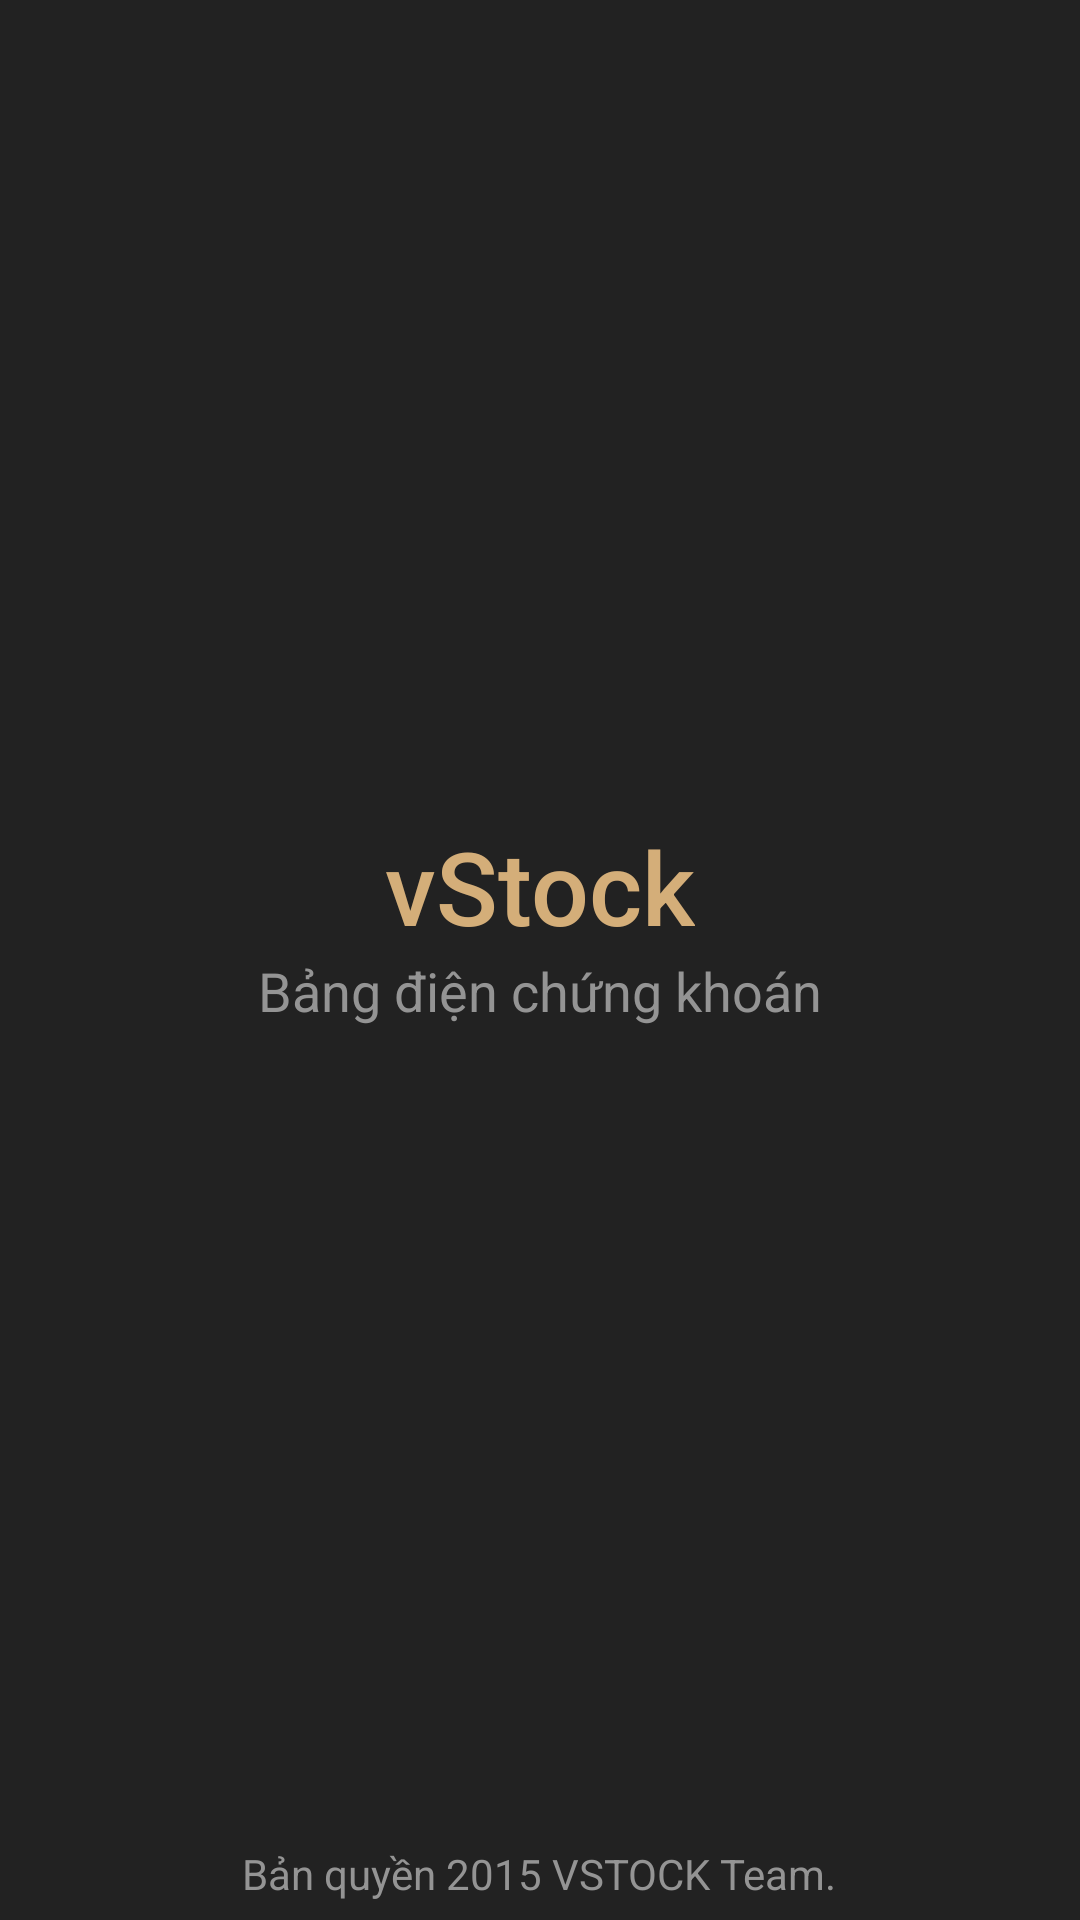

Reconstruct the res/layout file that produces this screen, plus the resources it refers to.
<!-- AndroidManifest.xml: application theme AppTheme -->
<!-- res/layout/fragment_splash.xml -->
<?xml version="1.0" encoding="utf-8"?>
<LinearLayout xmlns:android="http://schemas.android.com/apk/res/android"
                android:layout_width="match_parent"
                android:layout_height="match_parent"
                android:background="@color/background_very2_dark_gray"
                android:orientation="vertical">

    <View
        android:layout_width="match_parent"
        android:layout_height="0dp"
        android:layout_weight="1"
        />

    <TextView
        style="@style/Body2TextStyle"
        android:layout_width="wrap_content"
        android:layout_height="wrap_content"
        android:layout_gravity="center_horizontal"
        android:text="vStock"
        android:textColor="@color/colorPrimary"
        android:textSize="34dp"/>

    <TextView
        style="@style/CaptionTextStyle"
        android:layout_width="wrap_content"
        android:layout_height="wrap_content"
        android:layout_gravity="center_horizontal"
        android:text="Bảng điện chứng khoán"
        android:textColor="@color/text_blur"
        android:textSize="18dp"/>

    <View
        android:layout_width="match_parent"
        android:layout_height="0dp"
        android:layout_weight="1"
        />

    <TextView
        style="@style/CaptionTextStyle"
        android:layout_width="wrap_content"
        android:layout_height="wrap_content"
        android:layout_gravity="center_horizontal"
        android:layout_marginBottom="6dp"
        android:text="Bản quyền 2015 VSTOCK Team."
        android:textColor="@color/text_blur"
        android:textSize="14dp"/>

</LinearLayout>
<!-- resources referenced by this layout -->
<resources>
  <color name="background_very2_dark_gray">#222222</color>
  <color name="colorPrimary">#D4AE79</color>
  <color name="text_blur">#949494</color>
  <style name="Body2TextStyle" parent="TextAppearance.AppCompat.Body2">
          <item name="fontPath">fonts/Roboto-Regular.ttf</item>
          <item name="android:textSize">15dp</item>
      </style>
  <style name="CaptionTextStyle" parent="TextAppearance.AppCompat.Caption">
          <item name="fontPath">fonts/Roboto-Light.ttf</item>
          <item name="android:textSize">13dp</item>
      </style>
  <style name="AppTheme" parent="Theme.AppCompat.Light.NoActionBar">
          <item name="vpiCirclePageIndicatorStyle">@style/CustomCirclePageIndicator</item>
          <item name="android:spinnerDropDownItemStyle">@style/CustomSpinnerItemStyle</item>
          <item name="colorPrimary">@color/colorPrimary</item>
          <item name="colorPrimaryDark">@color/colorPrimaryDark</item>
          <item name="colorAccent">@color/colorAccent</item>
      </style>
  <style name="CustomCirclePageIndicator">
          <item name="fillColor">#ffffff</item>
          <item name="strokeColor">#848484</item>
          <item name="pageColor">#c9c8c8</item>
          <item name="strokeWidth">1dp</item>
          <item name="radius">5dp</item>
          <item name="centered">true</item>
      </style>
  <style name="CustomSpinnerItemStyle" parent="@android:style/Widget.Holo.DropDownItem.Spinner">
          <item name="android:textColor">@color/text_normal</item>
      </style>
  <color name="colorPrimaryDark">#361409</color>
  <color name="colorAccent">#D4AE79</color>
  <color name="text_normal">#801910</color>
</resources>
